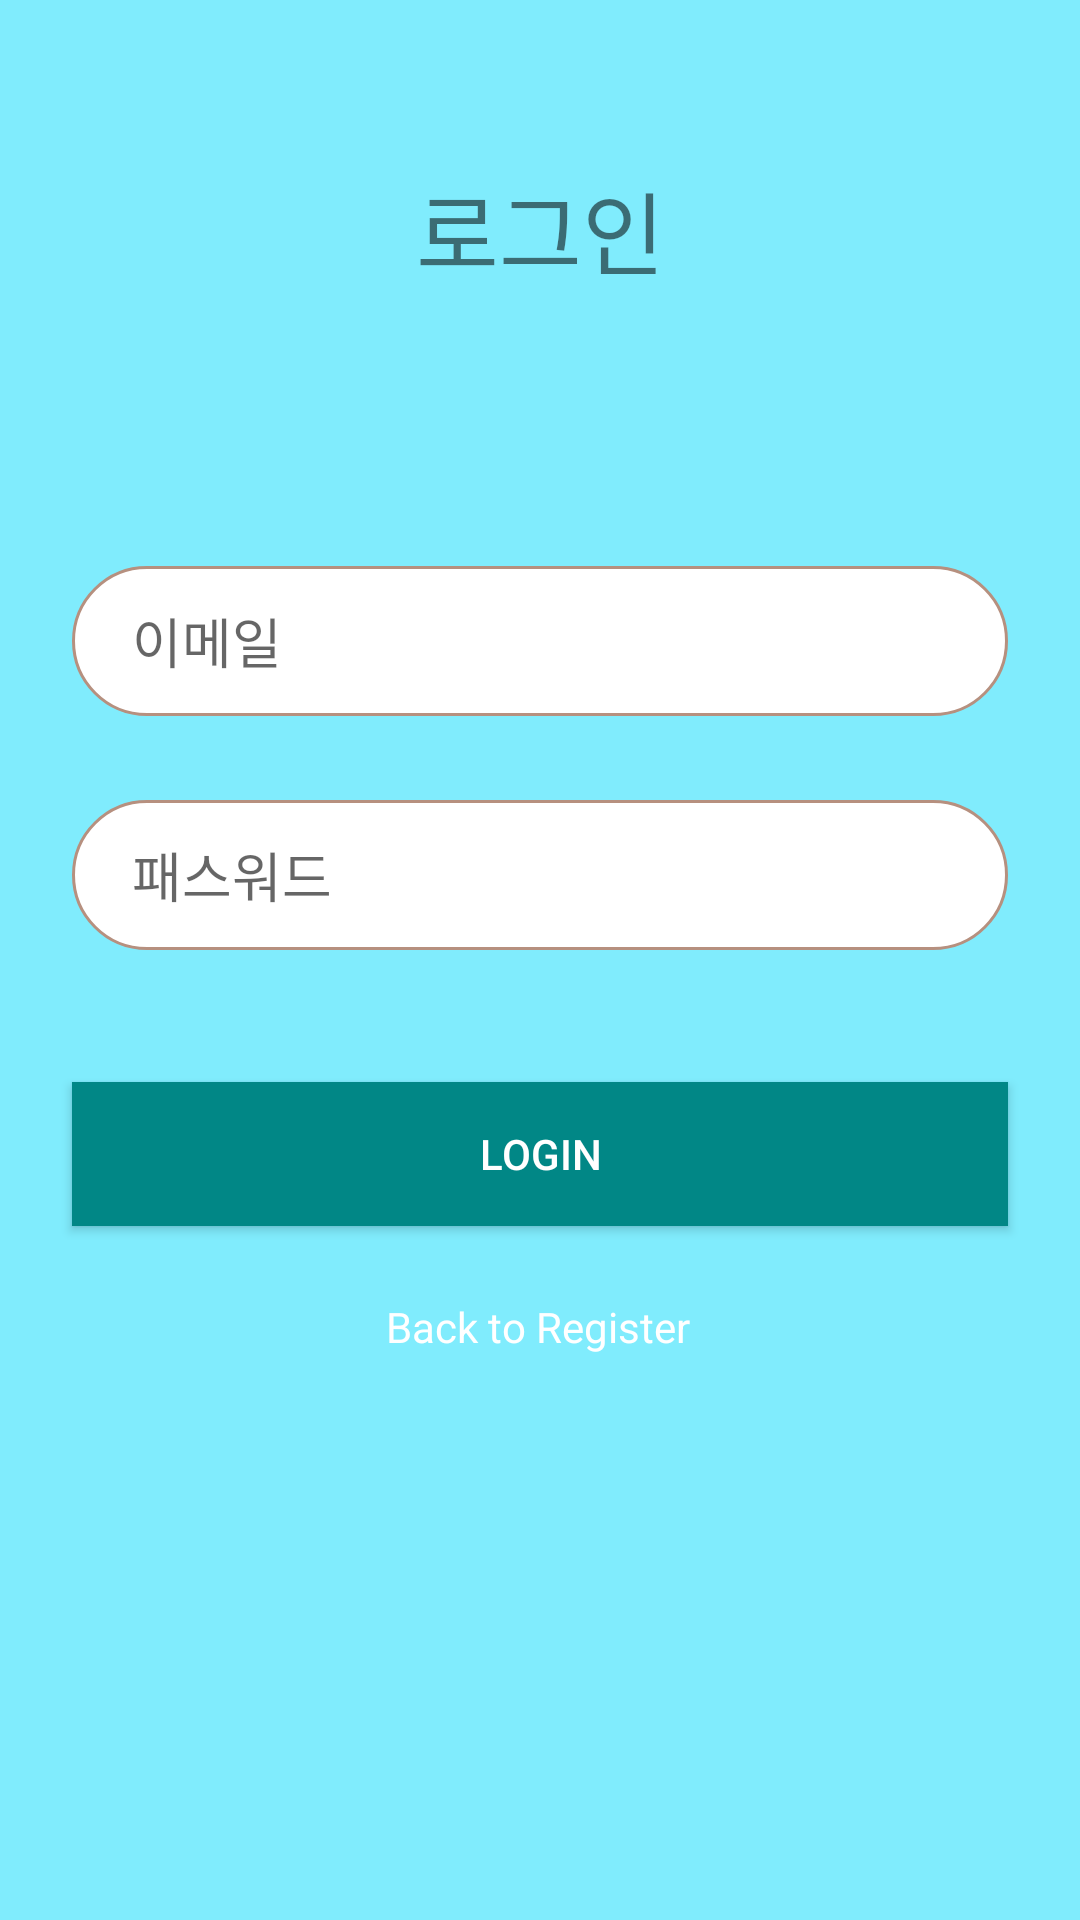

The Android layout XML behind this screen, and the referenced resources:
<!-- AndroidManifest.xml: application theme Theme.UIPractice -->
<!-- res/layout/activity__login.xml -->
<?xml version="1.0" encoding="utf-8"?>
<androidx.constraintlayout.widget.ConstraintLayout xmlns:android="http://schemas.android.com/apk/res/android"
    xmlns:app="http://schemas.android.com/apk/res-auto"
    xmlns:tools="http://schemas.android.com/tools"
    android:layout_width="match_parent"
    android:layout_height="match_parent"
    android:background="@color/sky_blue"
    tools:context=".LoginActivity.LoginActivity">

    <androidx.appcompat.widget.AppCompatButton
        android:id="@+id/login_button"
        android:layout_width="0dp"
        android:layout_height="wrap_content"
        android:layout_marginStart="24dp"
        android:layout_marginEnd="24dp"
        android:background="@color/teal_700"
        android:text="LOGIN"
        android:textColor="@color/white"
        app:layout_constraintBottom_toBottomOf="parent"
        app:layout_constraintEnd_toEndOf="parent"
        app:layout_constraintHorizontal_bias="0.0"
        app:layout_constraintStart_toStartOf="parent"
        app:layout_constraintTop_toTopOf="parent"
        app:layout_constraintVertical_bias="0.609" />

    <TextView
        android:id="@+id/textView24"
        android:layout_width="wrap_content"
        android:layout_height="wrap_content"
        android:text="로그인"
        android:textSize="30sp"
        app:layout_constraintBottom_toBottomOf="parent"
        app:layout_constraintEnd_toEndOf="parent"
        app:layout_constraintStart_toStartOf="parent"
        app:layout_constraintTop_toTopOf="parent"
        app:layout_constraintVertical_bias="0.091" />

    <EditText
        android:background="@drawable/round_corner_white_box"
        android:id="@+id/login_id"
        android:layout_width="0dp"
        android:layout_height="50dp"
        android:layout_marginStart="24dp"
        android:layout_marginEnd="24dp"
        android:ems="10"
        android:hint="이메일"
        android:inputType="textEmailAddress"
        android:paddingHorizontal="20dp"
        app:layout_constraintBottom_toBottomOf="parent"
        app:layout_constraintEnd_toEndOf="parent"
        app:layout_constraintHorizontal_bias="0.0"
        app:layout_constraintStart_toStartOf="parent"
        app:layout_constraintTop_toTopOf="parent"
        app:layout_constraintVertical_bias="0.32" />

    <EditText
        android:background="@drawable/round_corner_white_box"

        android:id="@+id/login_pw"
        android:layout_width="0dp"
        android:layout_height="50dp"
        android:layout_marginStart="24dp"
        android:layout_marginTop="28dp"
        android:layout_marginEnd="24dp"
        android:ems="10"
        android:hint="패스워드"
        android:inputType="textPassword"
        android:paddingHorizontal="20dp"
        app:layout_constraintEnd_toEndOf="parent"
        app:layout_constraintHorizontal_bias="0.0"
        app:layout_constraintStart_toStartOf="parent"
        app:layout_constraintTop_toBottomOf="@+id/login_id" />

    <TextView
        android:clickable="true"
        android:focusable="true"
        android:id="@+id/back_to_register"
        android:layout_width="wrap_content"
        android:layout_height="wrap_content"
        android:layout_marginTop="24dp"
        android:text="Back to Register"
        android:textColor="#FFFFFF"
        app:layout_constraintEnd_toEndOf="parent"
        app:layout_constraintHorizontal_bias="0.498"
        app:layout_constraintStart_toStartOf="parent"
        app:layout_constraintTop_toBottomOf="@+id/login_button" />


</androidx.constraintlayout.widget.ConstraintLayout>
<!-- resources referenced by this layout -->
<resources>
  <color name="sky_blue">#80ECFD</color>
  <color name="teal_700">#FF018786</color>
  <color name="white">#FFFFFFFF</color>
  <!-- drawable round_corner_white_box (drawable) -->
  <?xml version="1.0" encoding="utf-8"?>
  
  <shape xmlns:android="http://schemas.android.com/apk/res/android"
      android:padding="10dp"
      android:shape="rectangle" >
      <solid android:color="#FFF" />
      <corners
          android:radius="30dp"/>
      <stroke
          android:width="1dp"
          android:color="#b6907f" />
  </shape>
  <style name="Theme.UIPractice" parent="Theme.AppCompat.Light.NoActionBar">
          
          <item name="colorPrimary">@color/purple_500</item>
          <item name="colorPrimaryVariant">@color/purple_700</item>
          <item name="colorOnPrimary">@color/white</item>
          
          <item name="colorSecondary">@color/teal_200</item>
          <item name="colorSecondaryVariant">@color/teal_700</item>
          <item name="colorOnSecondary">@color/black</item>
          
          <item name="android:statusBarColor" tools:targetApi="l">?attr/colorPrimaryVariant</item>
          
      </style>
  <color name="purple_500">#FF6200EE</color>
  <color name="purple_700">#FF3700B3</color>
  <color name="teal_200">#FF03DAC5</color>
  <color name="black">#FF000000</color>
</resources>
